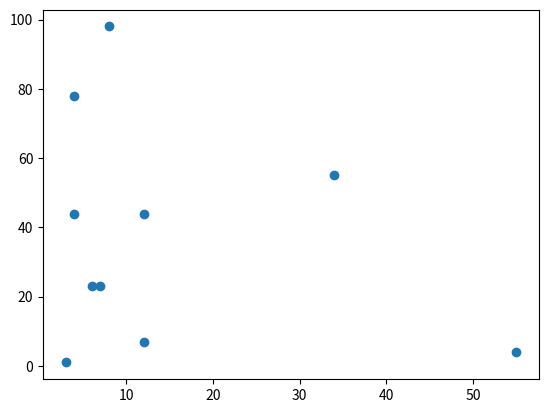

The matplotlib source for this figure:
import matplotlib.pyplot as plt
import numpy as np

x= np.array([4,6,12,3,4,7,8,12,34,55])
y= np.array([44,23,44,1,78,23,98,7,55,4])

plt.scatter(x,y)
plt.show()



























































































































